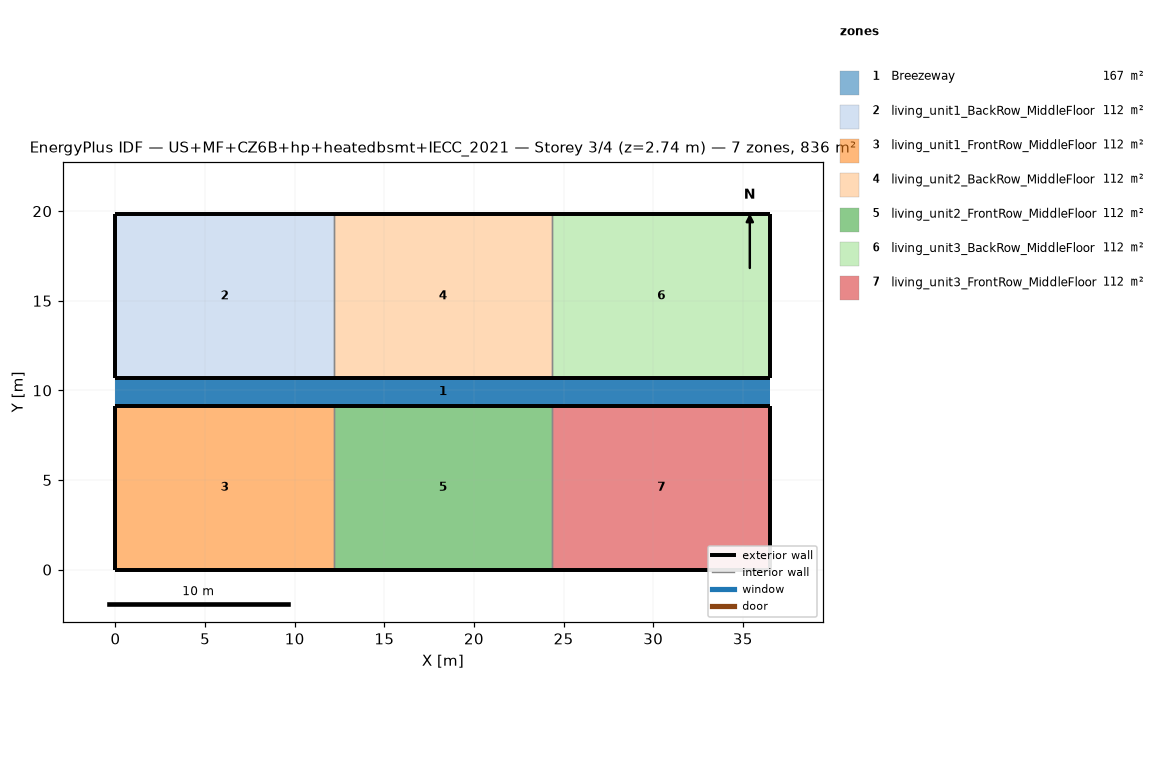
=== STOREY PLAN SPEC (per zone: floor XY polygon, exterior-wall plan segments, windows/doors) ===
zone 1: Breezeway  (167.0 m²)
  floor: (36.54, 9.16) (0.00, 9.16) (0.00, 10.68) (36.54, 10.68)
  floor: (36.54, 9.16) (0.00, 9.16) (0.00, 10.68) (36.54, 10.68)
  floor: (36.54, 9.16) (0.00, 9.16) (0.00, 10.68) (36.54, 10.68)
zone 2: living_unit1_BackRow_MiddleFloor  (111.5 m²)
  floor: (12.18, 10.68) (0.00, 10.68) (0.00, 19.84) (12.18, 19.84)
  exterior wall: (0.00, 10.68) – (12.18, 10.68)  [12.2 m]
  exterior wall: (12.18, 19.84) – (0.00, 19.84)  [12.2 m]
  exterior wall: (0.00, 19.84) – (0.00, 10.68)  [9.2 m]
  interior walls: 1
zone 3: living_unit1_FrontRow_MiddleFloor  (111.5 m²)
  floor: (12.18, 0.00) (0.00, 0.00) (0.00, 9.16) (12.18, 9.16)
  exterior wall: (0.00, 0.00) – (12.18, 0.00)  [12.2 m]
  exterior wall: (12.18, 9.16) – (0.00, 9.16)  [12.2 m]
  exterior wall: (0.00, 9.16) – (0.00, 0.00)  [9.2 m]
  interior walls: 1
zone 4: living_unit2_BackRow_MiddleFloor  (111.5 m²)
  floor: (24.36, 10.68) (12.18, 10.68) (12.18, 19.84) (24.36, 19.84)
  exterior wall: (12.18, 10.68) – (24.36, 10.68)  [12.2 m]
  exterior wall: (24.36, 19.84) – (12.18, 19.84)  [12.2 m]
  interior walls: 2
zone 5: living_unit2_FrontRow_MiddleFloor  (111.5 m²)
  floor: (24.36, 0.00) (12.18, 0.00) (12.18, 9.16) (24.36, 9.16)
  exterior wall: (12.18, 0.00) – (24.36, 0.00)  [12.2 m]
  exterior wall: (24.36, 9.16) – (12.18, 9.16)  [12.2 m]
  interior walls: 2
zone 6: living_unit3_BackRow_MiddleFloor  (111.5 m²)
  floor: (36.54, 10.68) (24.36, 10.68) (24.36, 19.84) (36.54, 19.84)
  exterior wall: (24.36, 10.68) – (36.54, 10.68)  [12.2 m]
  exterior wall: (36.54, 10.68) – (36.54, 19.84)  [9.2 m]
  exterior wall: (36.54, 19.84) – (24.36, 19.84)  [12.2 m]
  interior walls: 1
zone 7: living_unit3_FrontRow_MiddleFloor  (111.5 m²)
  floor: (36.54, 0.00) (24.36, 0.00) (24.36, 9.16) (36.54, 9.16)
  exterior wall: (24.36, 0.00) – (36.54, 0.00)  [12.2 m]
  exterior wall: (36.54, 0.00) – (36.54, 9.16)  [9.2 m]
  exterior wall: (36.54, 9.16) – (24.36, 9.16)  [12.2 m]
  interior walls: 1

=== DERIVED (storey summary) ===
Building: US+MF+CZ6B+hp+heatedbsmt+IECC_2021
Storey: 3 of 4  (floor level z = 2.74 m)
Storey gross floor area: 836.2 m²
Zones on this storey: 7
  - Breezeway: floor 167.0 m²
  - living_unit1_BackRow_MiddleFloor: floor 111.5 m²; exterior wall 33.5 m (86.9 m²); WWR 0.0%
  - living_unit1_FrontRow_MiddleFloor: floor 111.5 m²; exterior wall 33.5 m (86.9 m²); WWR 0.0%
  - living_unit2_BackRow_MiddleFloor: floor 111.5 m²; exterior wall 24.4 m (63.1 m²); WWR 0.0%
  - living_unit2_FrontRow_MiddleFloor: floor 111.5 m²; exterior wall 24.4 m (63.1 m²); WWR 0.0%
  - living_unit3_BackRow_MiddleFloor: floor 111.5 m²; exterior wall 33.5 m (86.9 m²); WWR 0.0%
  - living_unit3_FrontRow_MiddleFloor: floor 111.5 m²; exterior wall 33.5 m (86.9 m²); WWR 0.0%
Zone adjacency (shared interzone walls):
  - living_unit1_BackRow_MiddleFloor ↔ living_unit2_BackRow_MiddleFloor
  - living_unit1_FrontRow_MiddleFloor ↔ living_unit2_FrontRow_MiddleFloor
  - living_unit2_BackRow_MiddleFloor ↔ living_unit3_BackRow_MiddleFloor
  - living_unit2_FrontRow_MiddleFloor ↔ living_unit3_FrontRow_MiddleFloor